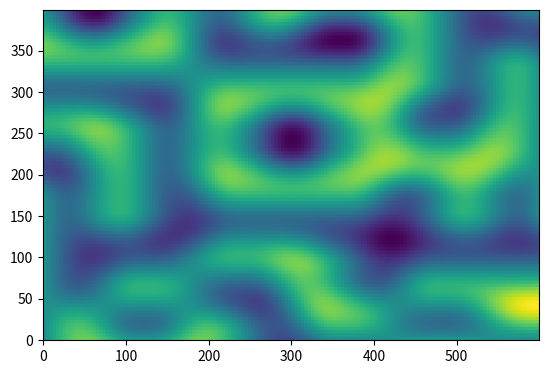

Source code (Python):
#https://stackoverflow.com/questions/42147776/producing-2d-perlin-noise-with-numpy

import numpy as np
import matplotlib.pyplot as plt

def perlin(x,y,seed=0):
    # permutation table
    np.random.seed(seed)
    p = np.arange(256,dtype=int)
    np.random.shuffle(p)
    p = np.stack([p,p]).flatten()
    # coordinates of the top-left
    xi = x.astype(int)
    yi = y.astype(int)
    # internal coordinates
    xf = x - xi
    yf = y - yi
    # fade factors
    u = fade(xf)
    v = fade(yf)
    # noise components
    n00 = gradient(p[p[xi]+yi],xf,yf)
    n01 = gradient(p[p[xi]+yi+1],xf,yf-1)
    n11 = gradient(p[p[xi+1]+yi+1],xf-1,yf-1)
    n10 = gradient(p[p[xi+1]+yi],xf-1,yf)
    # combine noises
    x1 = lerp(n00,n10,u)
    x2 = lerp(n01,n11,u) # FIX1: I was using n10 instead of n01
    return lerp(x1,x2,v) # FIX2: I also had to reverse x1 and x2 here

def lerp(a,b,x):
    "linear interpolation"
    return a + x * (b-a)

def fade(t):
    "6t^5 - 15t^4 + 10t^3"
    return 6 * t**5 - 15 * t**4 + 10 * t**3

def gradient(h,x,y):
    "grad converts h to the right gradient vector and return the dot product with (x,y)"
    vectors = np.array([[0,1],[0,-1],[1,0],[-1,0]])
    g = vectors[h%4]
    return g[:,:,0] * x + g[:,:,1] * y

class Perlin_Generator:
    def __init__(self, dimension = (100, 100), step = 5 , seed = 2):
        self.dimension_x, self.dimension_y = dimension
        self.step = step
        self.seed = seed

    def get_map(self):
        lin_x = np.linspace(0,self.step,self.dimension_x,endpoint=False)
        lin_y = np.linspace(0,self.step,self.dimension_y,endpoint=False)

        x,y = np.meshgrid(lin_x,lin_y) # FIX3: I thought I had to invert x and y here but it was a mistake

        return perlin(x,y, seed = self.seed)

if __name__ == '__main__':
    map = Perlin_Generator(dimension = (150,100), seed = 1).get_map().repeat(4, axis=0).repeat(4, axis=1)
    print(map)
    plt.imshow(map, origin = 'lower')
    plt.show()